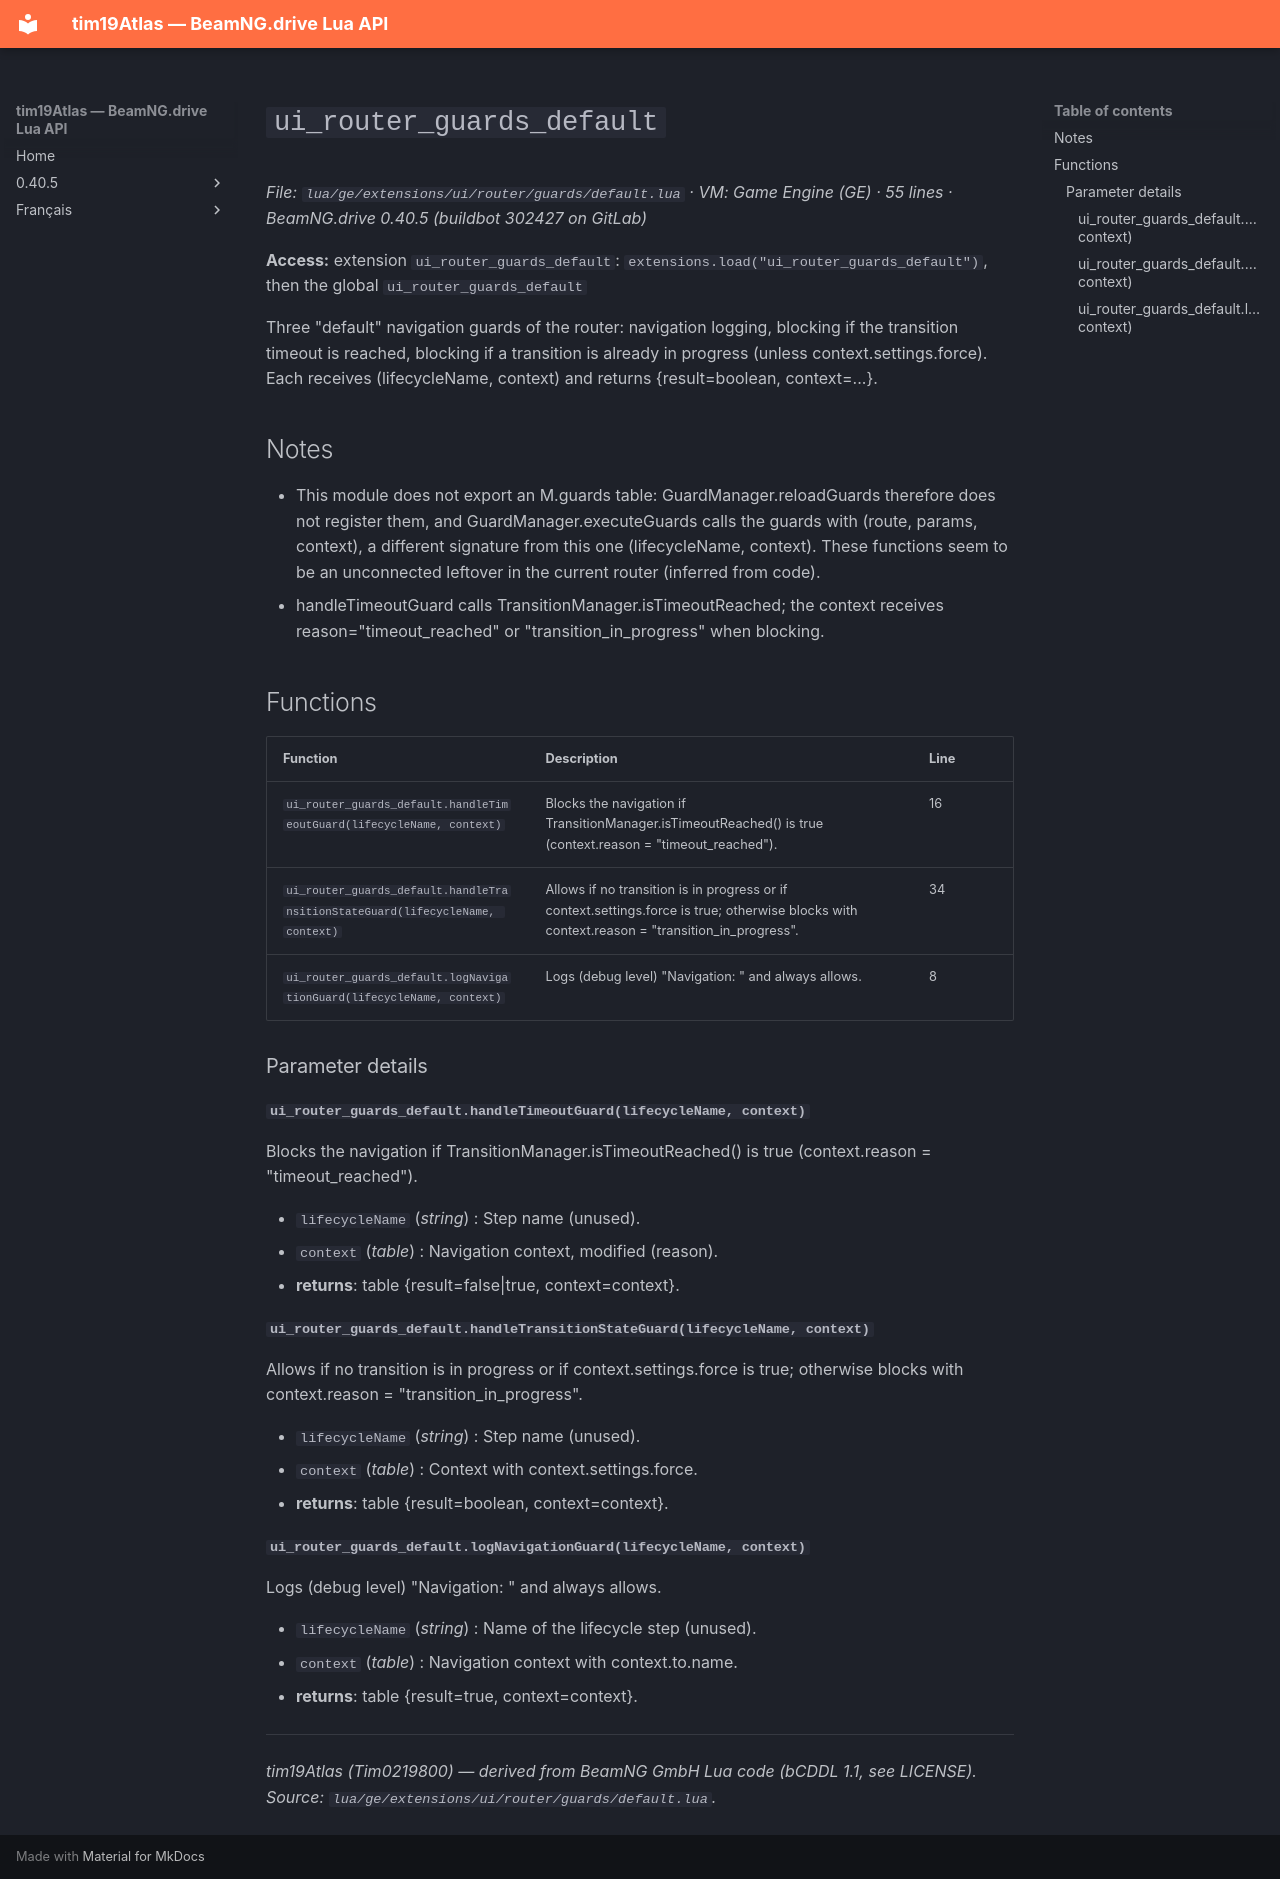

repository: Tim0219800/beamng-lua-atlas · page: 0.40.5/ge/extensions/ui/router/guards/default.html · generator: mkdocs

# `ui_router_guards_default`

*File: `lua/ge/extensions/ui/router/guards/default.lua` · VM: Game Engine (GE) · 55 lines · BeamNG.drive 0.40.5 (buildbot 302427 on GitLab)*

**Access:** extension `ui_router_guards_default`: `extensions.load("ui_router_guards_default")`, then the global `ui_router_guards_default`

Three "default" navigation guards of the router: navigation logging, blocking if the transition timeout is reached, blocking if a transition is already in progress (unless context.settings.force). Each receives (lifecycleName, context) and returns {result=boolean, context=...}.

## Notes

- This module does not export an M.guards table: GuardManager.reloadGuards therefore does not register them, and GuardManager.executeGuards calls the guards with (route, params, context), a different signature from this one (lifecycleName, context). These functions seem to be an unconnected leftover in the current router (inferred from code).
- handleTimeoutGuard calls TransitionManager.isTimeoutReached; the context receives reason="timeout_reached" or "transition_in_progress" when blocking.

## Functions

| Function | Description | Line |
|---|---|---|
| `ui_router_guards_default.handleTimeoutGuard(lifecycleName, context)` | Blocks the navigation if TransitionManager.isTimeoutReached() is true (context.reason = "timeout_reached"). | 16 |
| `ui_router_guards_default.handleTransitionStateGuard(lifecycleName, context)` | Allows if no transition is in progress or if context.settings.force is true; otherwise blocks with context.reason = "transition_in_progress". | 34 |
| `ui_router_guards_default.logNavigationGuard(lifecycleName, context)` | Logs (debug level) "Navigation: <context.to.name>" and always allows. | 8 |

### Parameter details

#### `ui_router_guards_default.handleTimeoutGuard(lifecycleName, context)`

Blocks the navigation if TransitionManager.isTimeoutReached() is true (context.reason = "timeout_reached").

- `lifecycleName` (*string*) : Step name (unused).
- `context` (*table*) : Navigation context, modified (reason).
- **returns**: table {result=false|true, context=context}.

#### `ui_router_guards_default.handleTransitionStateGuard(lifecycleName, context)`

Allows if no transition is in progress or if context.settings.force is true; otherwise blocks with context.reason = "transition_in_progress".

- `lifecycleName` (*string*) : Step name (unused).
- `context` (*table*) : Context with context.settings.force.
- **returns**: table {result=boolean, context=context}.

#### `ui_router_guards_default.logNavigationGuard(lifecycleName, context)`

Logs (debug level) "Navigation: <context.to.name>" and always allows.

- `lifecycleName` (*string*) : Name of the lifecycle step (unused).
- `context` (*table*) : Navigation context with context.to.name.
- **returns**: table {result=true, context=context}.

---
*tim19Atlas (Tim0219800) — derived from BeamNG GmbH Lua code (bCDDL 1.1, see LICENSE). Source: `lua/ge/extensions/ui/router/guards/default.lua`.*
